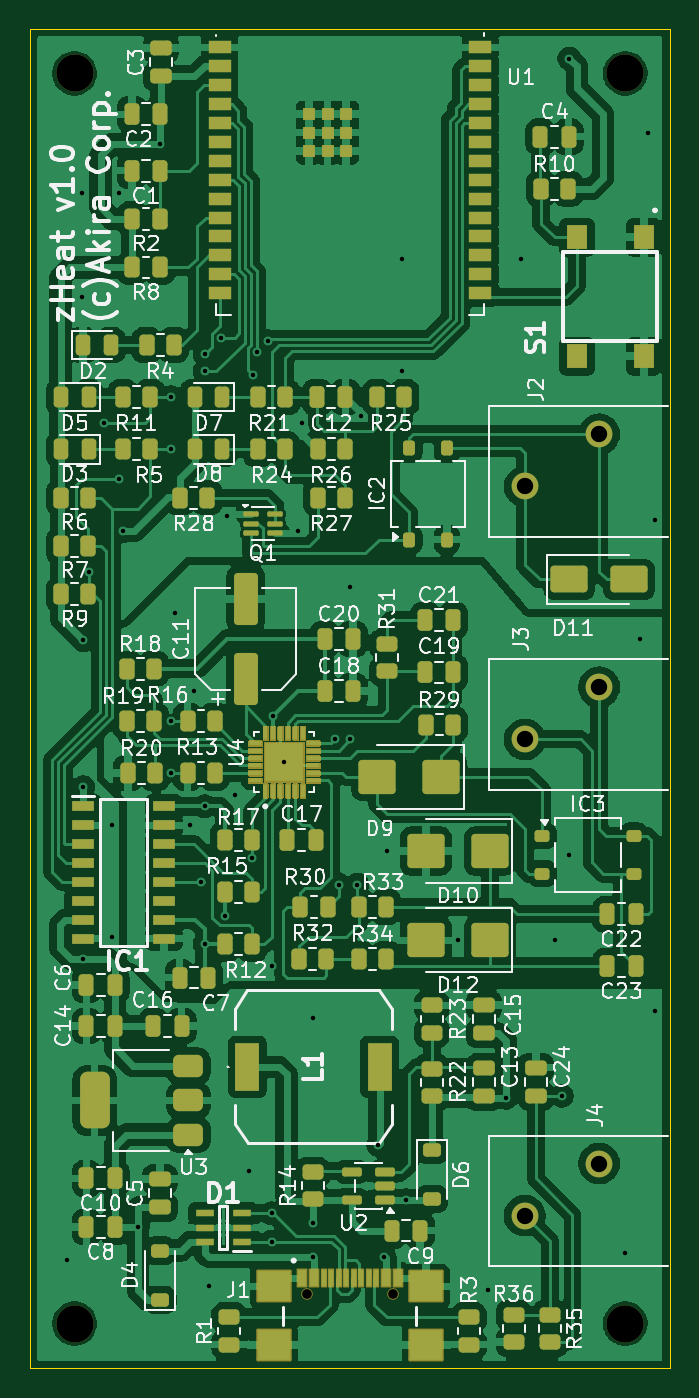
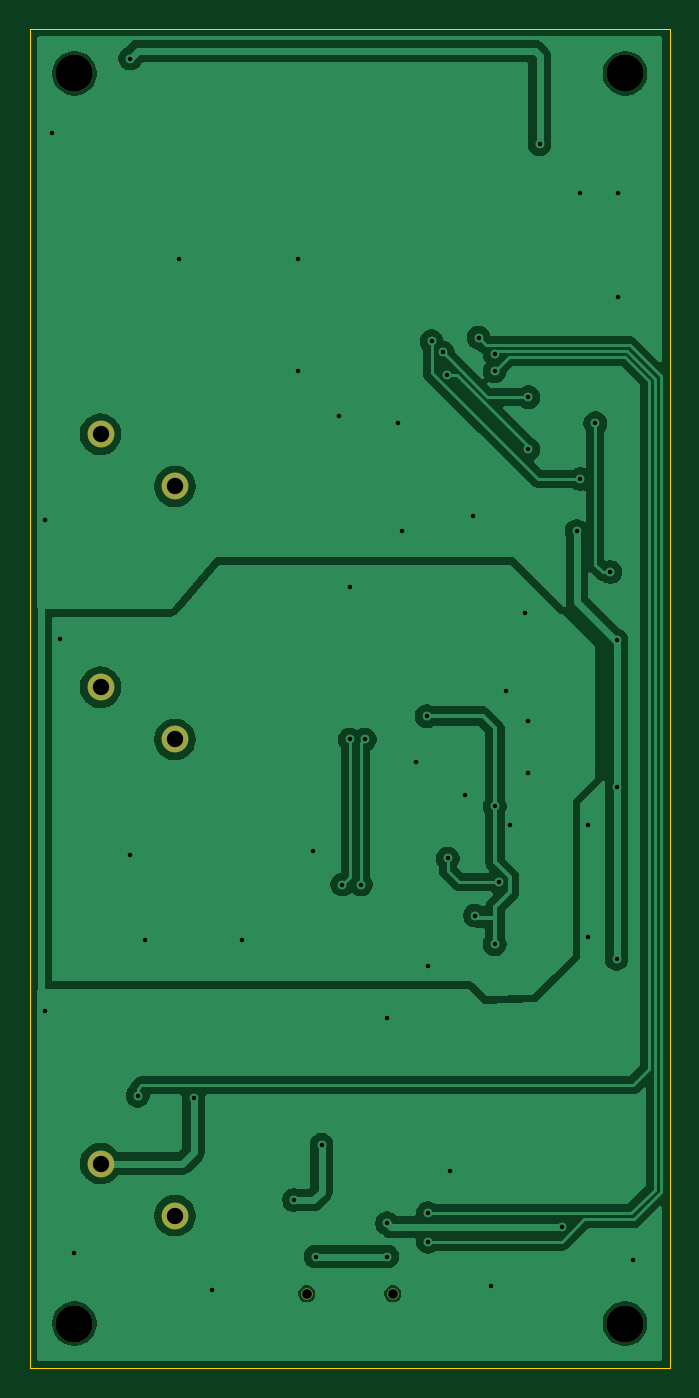
Circuit board: 11 layer files. Board 43.0 x 90.0 mm.
- bottom_copper: zHeat_PCB-B_Cu.gbl (75196 bytes)
- bottom_mask: zHeat_PCB-B_Mask.gbs (1162 bytes)
- paste: zHeat_PCB-B_Paste.gbp (490 bytes)
- bottom_silk: zHeat_PCB-B_Silkscreen.gbo (1172 bytes)
- outline: zHeat_PCB-Edge_Cuts.gm1 (650 bytes)
- top_copper: zHeat_PCB-F_Cu.gtl (299000 bytes)
- top_mask: zHeat_PCB-F_Mask.gts (157776 bytes)
- paste: zHeat_PCB-F_Paste.gtp (13367 bytes)
- top_silk: zHeat_PCB-F_Silkscreen.gto (306636 bytes)
- drill: zHeat_PCB-NPTH.drl (474 bytes)
- drill: zHeat_PCB-PTH.drl (1431 bytes)

=== bottom_copper: zHeat_PCB-B_Cu.gbl (75196 bytes, source omitted) ===
=== bottom_mask: zHeat_PCB-B_Mask.gbs ===
G04 #@! TF.GenerationSoftware,KiCad,Pcbnew,10.0.3*
G04 #@! TF.CreationDate,2026-06-15T00:59:42+02:00*
G04 #@! TF.ProjectId,zHeat_PCB,7a486561-745f-4504-9342-2e6b69636164,rev?*
G04 #@! TF.SameCoordinates,Original*
G04 #@! TF.FileFunction,Soldermask,Bot*
G04 #@! TF.FilePolarity,Negative*
%FSLAX46Y46*%
G04 Gerber Fmt 4.6, Leading zero omitted, Abs format (unit mm)*
G04 Created by KiCad (PCBNEW 10.0.3) date 2026-06-15 00:59:42*
%MOMM*%
%LPD*%
G01*
G04 APERTURE LIST*
%ADD10C,2.500000*%
%ADD11C,1.800000*%
%ADD12C,0.770000*%
G04 APERTURE END LIST*
D10*
G04 #@! TO.C,REF\u002A\u002A*
X100000000Y-42990000D03*
G04 #@! TD*
G04 #@! TO.C,REF\u002A\u002A*
X63000000Y-127000000D03*
G04 #@! TD*
D11*
G04 #@! TO.C,J3*
X98250000Y-84250000D03*
X93250000Y-87750003D03*
G04 #@! TD*
G04 #@! TO.C,J2*
X98250000Y-67250000D03*
X93250000Y-70750003D03*
G04 #@! TD*
D12*
G04 #@! TO.C,J1*
X78610000Y-125000000D03*
X84390000Y-125000000D03*
G04 #@! TD*
D10*
G04 #@! TO.C,REF\u002A\u002A*
X63000000Y-42990000D03*
G04 #@! TD*
D11*
G04 #@! TO.C,J4*
X98250000Y-116250000D03*
X93250000Y-119750003D03*
G04 #@! TD*
D10*
G04 #@! TO.C,REF\u002A\u002A*
X100000000Y-127000000D03*
G04 #@! TD*
M02*

=== paste: zHeat_PCB-B_Paste.gbp ===
G04 #@! TF.GenerationSoftware,KiCad,Pcbnew,10.0.3*
G04 #@! TF.CreationDate,2026-06-15T00:59:42+02:00*
G04 #@! TF.ProjectId,zHeat_PCB,7a486561-745f-4504-9342-2e6b69636164,rev?*
G04 #@! TF.SameCoordinates,Original*
G04 #@! TF.FileFunction,Paste,Bot*
G04 #@! TF.FilePolarity,Positive*
%FSLAX46Y46*%
G04 Gerber Fmt 4.6, Leading zero omitted, Abs format (unit mm)*
G04 Created by KiCad (PCBNEW 10.0.3) date 2026-06-15 00:59:42*
%MOMM*%
%LPD*%
G01*
G04 APERTURE LIST*
G04 APERTURE END LIST*
M02*

=== bottom_silk: zHeat_PCB-B_Silkscreen.gbo ===
G04 #@! TF.GenerationSoftware,KiCad,Pcbnew,10.0.3*
G04 #@! TF.CreationDate,2026-06-15T00:59:42+02:00*
G04 #@! TF.ProjectId,zHeat_PCB,7a486561-745f-4504-9342-2e6b69636164,rev?*
G04 #@! TF.SameCoordinates,Original*
G04 #@! TF.FileFunction,Legend,Bot*
G04 #@! TF.FilePolarity,Positive*
%FSLAX46Y46*%
G04 Gerber Fmt 4.6, Leading zero omitted, Abs format (unit mm)*
G04 Created by KiCad (PCBNEW 10.0.3) date 2026-06-15 00:59:42*
%MOMM*%
%LPD*%
G01*
G04 APERTURE LIST*
%ADD10C,2.500000*%
%ADD11C,1.800000*%
%ADD12C,0.770000*%
G04 APERTURE END LIST*
%LPC*%
D10*
G04 #@! TO.C,REF\u002A\u002A*
X100000000Y-42990000D03*
G04 #@! TD*
G04 #@! TO.C,REF\u002A\u002A*
X63000000Y-127000000D03*
G04 #@! TD*
D11*
G04 #@! TO.C,J3*
X98250000Y-84250000D03*
X93250000Y-87750003D03*
G04 #@! TD*
G04 #@! TO.C,J2*
X98250000Y-67250000D03*
X93250000Y-70750003D03*
G04 #@! TD*
D12*
G04 #@! TO.C,J1*
X78610000Y-125000000D03*
X84390000Y-125000000D03*
G04 #@! TD*
D10*
G04 #@! TO.C,REF\u002A\u002A*
X63000000Y-42990000D03*
G04 #@! TD*
D11*
G04 #@! TO.C,J4*
X98250000Y-116250000D03*
X93250000Y-119750003D03*
G04 #@! TD*
D10*
G04 #@! TO.C,REF\u002A\u002A*
X100000000Y-127000000D03*
G04 #@! TD*
%LPD*%
M02*

=== outline: zHeat_PCB-Edge_Cuts.gm1 ===
G04 #@! TF.GenerationSoftware,KiCad,Pcbnew,10.0.3*
G04 #@! TF.CreationDate,2026-06-15T00:59:42+02:00*
G04 #@! TF.ProjectId,zHeat_PCB,7a486561-745f-4504-9342-2e6b69636164,rev?*
G04 #@! TF.SameCoordinates,Original*
G04 #@! TF.FileFunction,Profile,NP*
%FSLAX46Y46*%
G04 Gerber Fmt 4.6, Leading zero omitted, Abs format (unit mm)*
G04 Created by KiCad (PCBNEW 10.0.3) date 2026-06-15 00:59:42*
%MOMM*%
%LPD*%
G01*
G04 APERTURE LIST*
G04 #@! TA.AperFunction,Profile*
%ADD10C,0.050000*%
G04 #@! TD*
G04 APERTURE END LIST*
D10*
X60000000Y-40000000D02*
X103000000Y-40000000D01*
X103000000Y-130000000D01*
X60000000Y-130000000D01*
X60000000Y-40000000D01*
M02*

=== top_copper: zHeat_PCB-F_Cu.gtl (299000 bytes, source omitted) ===
=== top_mask: zHeat_PCB-F_Mask.gts (157776 bytes, source omitted) ===
=== paste: zHeat_PCB-F_Paste.gtp (13367 bytes, source omitted) ===
=== top_silk: zHeat_PCB-F_Silkscreen.gto (306636 bytes, source omitted) ===
=== drill: zHeat_PCB-NPTH.drl ===
M48
; DRILL file KiCad 10.0.3 date 2026-06-15T00:59:42
; FORMAT={-:-/ absolute / metric / decimal}
; #@! TF.CreationDate,2026-06-15T00:59:42+02:00
; #@! TF.GenerationSoftware,Kicad,Pcbnew,10.0.3
; #@! TF.FileFunction,NonPlated,1,2,NPTH
FMAT,2
METRIC
; #@! TA.AperFunction,NonPlated,NPTH,ComponentDrill
T1C0.650
; #@! TA.AperFunction,NonPlated,NPTH,ComponentDrill
T2C2.500
%
G90
G05
T1
X78.61Y-125.0
X84.39Y-125.0
T2
X63.0Y-42.99
X63.0Y-127.0
X100.0Y-42.99
X100.0Y-127.0
M30

=== drill: zHeat_PCB-PTH.drl ===
M48
; DRILL file KiCad 10.0.3 date 2026-06-15T00:59:42
; FORMAT={-:-/ absolute / metric / decimal}
; #@! TF.CreationDate,2026-06-15T00:59:42+02:00
; #@! TF.GenerationSoftware,Kicad,Pcbnew,10.0.3
; #@! TF.FileFunction,Plated,1,2,PTH
FMAT,2
METRIC
; #@! TA.AperFunction,Plated,PTH,ViaDrill
T1C0.300
; #@! TA.AperFunction,Plated,PTH,ComponentDrill
T2C1.100
%
G90
G05
T1
X62.5Y-122.75
X63.5Y-51.0
X63.5Y-58.0
X63.576Y-81.076
X63.576Y-90.945
X63.576Y-102.5
X64.0Y-76.5
X65.0Y-66.5
X65.5Y-93.5
X65.5Y-101.0
X66.0Y-51.0
X66.0Y-70.25
X66.25Y-73.75
X67.25Y-120.5
X68.75Y-47.75
X69.5Y-64.75
X69.5Y-68.25
X69.5Y-86.5
X69.5Y-90.0
X69.75Y-79.25
X70.75Y-93.5
X71.0Y-84.5
X71.5Y-97.33
X71.75Y-61.85
X71.75Y-63.0
X71.75Y-92.25
X71.75Y-101.5
X72.0Y-124.5
X72.85Y-60.75
X73.087Y-99.587
X73.25Y-72.75
X73.75Y-91.5
X74.75Y-116.75
X74.912Y-95.75
X75.0Y-63.25
X75.25Y-61.75
X76.0Y-61.0
X76.25Y-103.0
X76.25Y-119.6
X76.25Y-121.5
X76.315Y-86.185
X77.065Y-89.25
X78.0Y-73.75
X78.25Y-66.5
X78.99Y-122.5
X79.0Y-106.5
X79.0Y-120.25
X80.5Y-87.75
X80.75Y-97.5
X81.5Y-77.5
X81.5Y-87.75
X82.0Y-97.5
X82.25Y-66.0
X83.4Y-115.0
X83.79Y-122.5
X84.0Y-95.25
X85.0Y-55.5
X85.0Y-63.0
X85.25Y-118.7
X88.75Y-101.25
X90.75Y-124.75
X92.0Y-111.825
X93.0Y-55.5
X95.25Y-101.25
X95.75Y-111.7
X96.25Y-42.0
X96.25Y-95.5
X100.0Y-122.25
X101.0Y-81.0
X101.5Y-47.0
X102.0Y-73.0
X102.0Y-106.0
T2
X93.25Y-70.75
X93.25Y-87.75
X93.25Y-119.75
X98.25Y-67.25
X98.25Y-84.25
X98.25Y-116.25
M30
